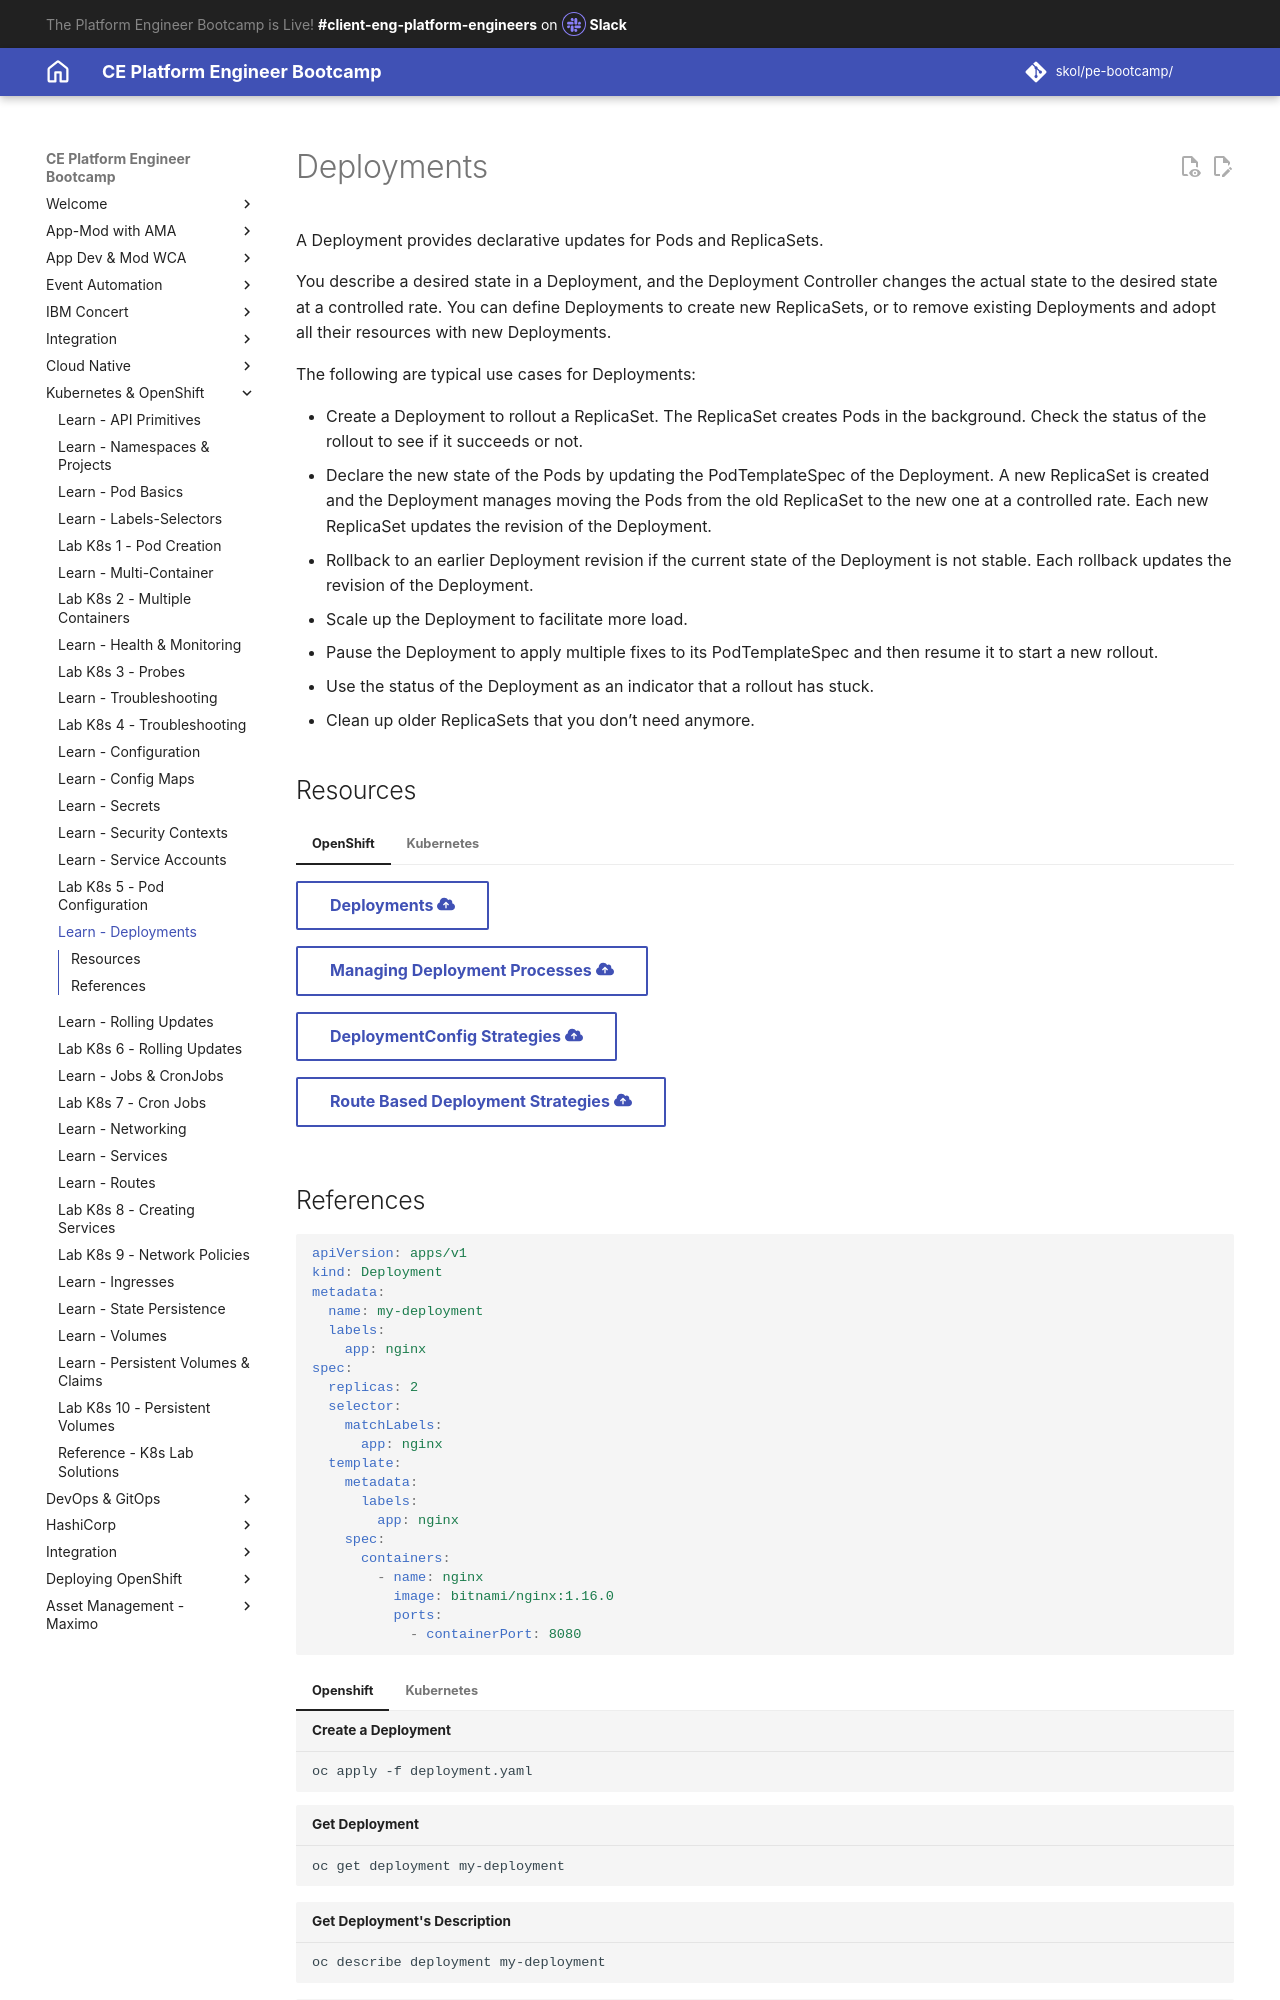

repository: jabbott7335/ce-pe-bootcamp · page: k8s/openshift/deployments/index.html · generator: mkdocs

---
Title: Deployments
hide:
    - toc
---
# Deployments

A Deployment provides declarative updates for Pods and ReplicaSets.

You describe a desired state in a Deployment, and the Deployment Controller changes the actual state to the desired state at a controlled rate. You can define Deployments to create new ReplicaSets, or to remove existing Deployments and adopt all their resources with new Deployments.

The following are typical use cases for Deployments:

- Create a Deployment to rollout a ReplicaSet. The ReplicaSet creates Pods in the background. Check the status of the rollout to see if it succeeds or not.
- Declare the new state of the Pods by updating the PodTemplateSpec of the Deployment. A new ReplicaSet is created and the Deployment manages moving the Pods from the old ReplicaSet to the new one at a controlled rate. Each new ReplicaSet updates the revision of the Deployment.
- Rollback to an earlier Deployment revision if the current state of the Deployment is not stable. Each rollback updates the revision of the Deployment.
- Scale up the Deployment to facilitate more load.
- Pause the Deployment to apply multiple fixes to its PodTemplateSpec and then resume it to start a new rollout.
- Use the status of the Deployment as an indicator that a rollout has stuck.
- Clean up older ReplicaSets that you don’t need anymore.

## Resources

=== "OpenShift"

    [Deployments :fontawesome-solid-cloud-arrow-up:](https://docs.openshift.com/container-platform/4.13/applications/deployments/what-deployments-are.html){ .md-button target="_blank"}

    [Managing Deployment Processes :fontawesome-solid-cloud-arrow-up:](https://docs.openshift.com/container-platform/4.13/applications/deployments/managing-deployment-processes.html){ .md-button target="_blank"}

    [DeploymentConfig Strategies :fontawesome-solid-cloud-arrow-up:](https://docs.openshift.com/container-platform/4.13/applications/deployments/deployment-strategies.html){ .md-button target="_blank"}

    [Route Based Deployment Strategies :fontawesome-solid-cloud-arrow-up:](https://docs.openshift.com/container-platform/4.13/applications/deployments/route-based-deployment-strategies.html){ .md-button target="_blank"}

=== "Kubernetes"

    [Deployments :fontawesome-solid-cloud-arrow-up:](https://kubernetes.io/docs/concepts/workloads/controllers/deployment/){ .md-button target="_blank"}

    [Scaling Deployments :fontawesome-solid-cloud-arrow-up:](https://kubernetes.io/docs/concepts/workloads/controllers/deployment/#scaling-a-deployment){ .md-button target="_blank"}
